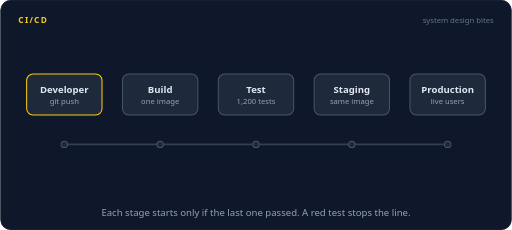
t = 0.00 s
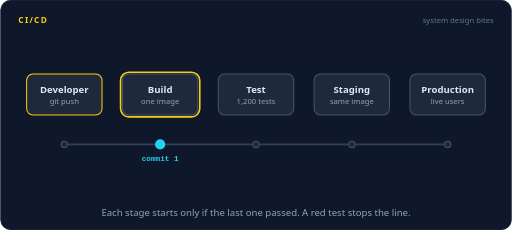
t = 1.65 s
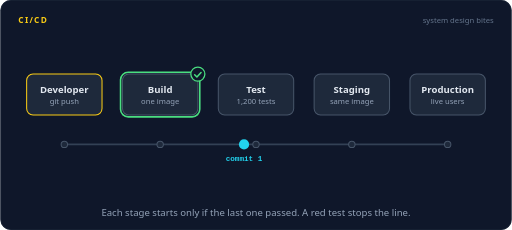
t = 3.30 s
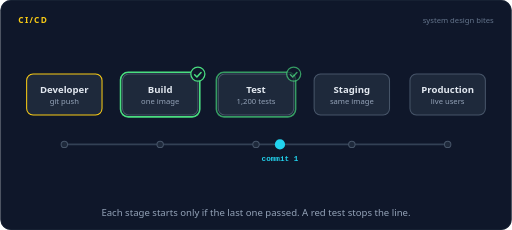
t = 5.00 s
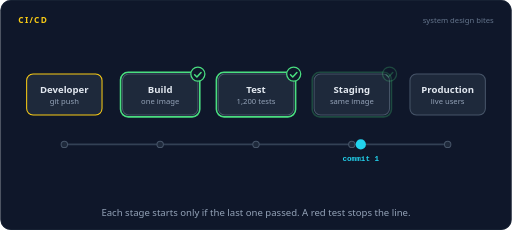
t = 6.68 s
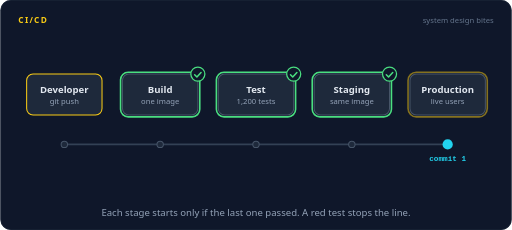
t = 7.52 s

The animated SVG that drew these frames (rendered in a browser with its animation timeline set to each time). Animation: 26 SMIL elements (animate=24,animateTransform=2); frames cover the first 7.52 s, repeats indefinitely.

<svg xmlns="http://www.w3.org/2000/svg" width="800" height="360" viewBox="0 0 800 360" role="img" aria-labelledby="title desc"><title id="title">CI/CD</title><desc id="desc">Two commits ride a pipeline of build, test, staging and production. The first passes every stage, each box turning green, and ships. The second fails its tests, the line stops, staging and production are skipped, and the author is pinged.</desc><rect width="800" height="360" rx="16" fill="#0f172a"/><rect x="0.5" y="0.5" width="799" height="359" rx="16" fill="none" stroke="#1e293b"/><text x="28" y="36" font-family="system-ui,-apple-system,'Segoe UI',Roboto,Helvetica,Arial,sans-serif" font-size="13" font-weight="700" letter-spacing="2" fill="#facc15">CI/CD</text><text x="772" y="36" font-family="system-ui,-apple-system,'Segoe UI',Roboto,Helvetica,Arial,sans-serif" font-size="12" fill="#64748b" text-anchor="end">system design bites</text><path d="M100,226 L700,226" fill="none" stroke="#334155" stroke-width="3" stroke-linecap="round" stroke-linejoin="round"></path><circle cx="100" cy="226" r="5" fill="#1e293b" stroke="#475569" stroke-width="1.6"/><circle cx="250" cy="226" r="5" fill="#1e293b" stroke="#475569" stroke-width="1.6"/><circle cx="400" cy="226" r="5" fill="#1e293b" stroke="#475569" stroke-width="1.6"/><circle cx="550" cy="226" r="5" fill="#1e293b" stroke="#475569" stroke-width="1.6"/><circle cx="700" cy="226" r="5" fill="#1e293b" stroke="#475569" stroke-width="1.6"/><rect x="41" y="116" width="118" height="64" rx="10" fill="#1e293b" stroke="#facc15" stroke-width="1.6"/><text x="100" y="146" font-family="system-ui,-apple-system,'Segoe UI',Roboto,Helvetica,Arial,sans-serif" font-size="15" font-weight="600" fill="#e2e8f0" text-anchor="middle">Developer</text><text x="100" y="163" font-family="system-ui,-apple-system,'Segoe UI',Roboto,Helvetica,Arial,sans-serif" font-size="12" font-weight="400" fill="#94a3b8" text-anchor="middle">git push</text><rect x="191" y="116" width="118" height="64" rx="10" fill="#1e293b" stroke="#475569" stroke-width="1.6"/><rect x="188" y="113" width="124" height="70" rx="13" fill="none" stroke="#facc15" stroke-width="2.5" opacity="0"><animate attributeName="opacity" dur="16s" repeatCount="indefinite" calcMode="linear" keyTimes="0;0.0875;0.1025;0.1475;0.1625;0.625;0.64;0.6725;0.6875;1" values="0;0;1;1;0;0;1;1;0;0"/></rect><text x="250" y="146" font-family="system-ui,-apple-system,'Segoe UI',Roboto,Helvetica,Arial,sans-serif" font-size="15" font-weight="600" fill="#e2e8f0" text-anchor="middle">Build</text><text x="250" y="163" font-family="system-ui,-apple-system,'Segoe UI',Roboto,Helvetica,Arial,sans-serif" font-size="12" font-weight="400" fill="#94a3b8" text-anchor="middle">one image</text><rect x="341" y="116" width="118" height="64" rx="10" fill="#1e293b" stroke="#475569" stroke-width="1.6"/><rect x="338" y="113" width="124" height="70" rx="13" fill="none" stroke="#facc15" stroke-width="2.5" opacity="0"><animate attributeName="opacity" dur="16s" repeatCount="indefinite" calcMode="linear" keyTimes="0;0.2125;0.2275;0.285;0.3;0.7375;0.7525;0.7975;0.8125;1" values="0;0;1;1;0;0;1;1;0;0"/></rect><text x="400" y="146" font-family="system-ui,-apple-system,'Segoe UI',Roboto,Helvetica,Arial,sans-serif" font-size="15" font-weight="600" fill="#e2e8f0" text-anchor="middle">Test</text><text x="400" y="163" font-family="system-ui,-apple-system,'Segoe UI',Roboto,Helvetica,Arial,sans-serif" font-size="12" font-weight="400" fill="#94a3b8" text-anchor="middle">1,200 tests</text><rect x="491" y="116" width="118" height="64" rx="10" fill="#1e293b" stroke="#475569" stroke-width="1.6"/><rect x="488" y="113" width="124" height="70" rx="13" fill="none" stroke="#facc15" stroke-width="2.5" opacity="0"><animate attributeName="opacity" dur="16s" repeatCount="indefinite" calcMode="linear" keyTimes="0;0.35;0.365;0.3975;0.4125;1" values="0;0;1;1;0;0"/></rect><text x="550" y="146" font-family="system-ui,-apple-system,'Segoe UI',Roboto,Helvetica,Arial,sans-serif" font-size="15" font-weight="600" fill="#e2e8f0" text-anchor="middle">Staging</text><text x="550" y="163" font-family="system-ui,-apple-system,'Segoe UI',Roboto,Helvetica,Arial,sans-serif" font-size="12" font-weight="400" fill="#94a3b8" text-anchor="middle">same image</text><rect x="641" y="116" width="118" height="64" rx="10" fill="#1e293b" stroke="#475569" stroke-width="1.6"/><rect x="638" y="113" width="124" height="70" rx="13" fill="none" stroke="#facc15" stroke-width="2.5" opacity="0"><animate attributeName="opacity" dur="16s" repeatCount="indefinite" calcMode="linear" keyTimes="0;0.4625;0.4775;0.4975;0.5125;1" values="0;0;1;1;0;0"/></rect><text x="700" y="146" font-family="system-ui,-apple-system,'Segoe UI',Roboto,Helvetica,Arial,sans-serif" font-size="15" font-weight="600" fill="#e2e8f0" text-anchor="middle">Production</text><text x="700" y="163" font-family="system-ui,-apple-system,'Segoe UI',Roboto,Helvetica,Arial,sans-serif" font-size="12" font-weight="400" fill="#94a3b8" text-anchor="middle">live users</text><g opacity="0"><animate attributeName="opacity" dur="16s" repeatCount="indefinite" calcMode="linear" keyTimes="0;0.1625;0.1812;0.5312;0.55;1" values="0;0;1;1;0;0"/><rect x="188" y="113" width="124" height="70" rx="12" fill="none" stroke="#4ade80" stroke-width="2.5"/></g><g opacity="0"><animate attributeName="opacity" dur="16s" repeatCount="indefinite" calcMode="linear" keyTimes="0;0.1625;0.1812;0.5312;0.55;1" values="0;0;1;1;0;0"/><circle cx="309" cy="116" r="11" fill="#0f172a" stroke="#4ade80" stroke-width="2"/><path d="M304,117 L307.5,120.5 L314,113.5" fill="none" stroke="#4ade80" stroke-width="2.4" stroke-linecap="round" stroke-linejoin="round"/></g><g opacity="0"><animate attributeName="opacity" dur="16s" repeatCount="indefinite" calcMode="linear" keyTimes="0;0.3;0.3187;0.5312;0.55;1" values="0;0;1;1;0;0"/><rect x="338" y="113" width="124" height="70" rx="12" fill="none" stroke="#4ade80" stroke-width="2.5"/></g><g opacity="0"><animate attributeName="opacity" dur="16s" repeatCount="indefinite" calcMode="linear" keyTimes="0;0.3;0.3187;0.5312;0.55;1" values="0;0;1;1;0;0"/><circle cx="459" cy="116" r="11" fill="#0f172a" stroke="#4ade80" stroke-width="2"/><path d="M454,117 L457.5,120.5 L464,113.5" fill="none" stroke="#4ade80" stroke-width="2.4" stroke-linecap="round" stroke-linejoin="round"/></g><g opacity="0"><animate attributeName="opacity" dur="16s" repeatCount="indefinite" calcMode="linear" keyTimes="0;0.4125;0.4312;0.5312;0.55;1" values="0;0;1;1;0;0"/><rect x="488" y="113" width="124" height="70" rx="12" fill="none" stroke="#4ade80" stroke-width="2.5"/></g><g opacity="0"><animate attributeName="opacity" dur="16s" repeatCount="indefinite" calcMode="linear" keyTimes="0;0.4125;0.4312;0.5312;0.55;1" values="0;0;1;1;0;0"/><circle cx="609" cy="116" r="11" fill="#0f172a" stroke="#4ade80" stroke-width="2"/><path d="M604,117 L607.5,120.5 L614,113.5" fill="none" stroke="#4ade80" stroke-width="2.4" stroke-linecap="round" stroke-linejoin="round"/></g><g opacity="0"><animate attributeName="opacity" dur="16s" repeatCount="indefinite" calcMode="linear" keyTimes="0;0.5125;0.5312;0.5312;0.55;1" values="0;0;1;1;0;0"/><rect x="638" y="113" width="124" height="70" rx="12" fill="none" stroke="#4ade80" stroke-width="2.5"/></g><g opacity="0"><animate attributeName="opacity" dur="16s" repeatCount="indefinite" calcMode="linear" keyTimes="0;0.5125;0.5312;0.5312;0.55;1" values="0;0;1;1;0;0"/><circle cx="759" cy="116" r="11" fill="#0f172a" stroke="#4ade80" stroke-width="2"/><path d="M754,117 L757.5,120.5 L764,113.5" fill="none" stroke="#4ade80" stroke-width="2.4" stroke-linecap="round" stroke-linejoin="round"/></g><g opacity="0"><animate attributeName="opacity" dur="16s" repeatCount="indefinite" calcMode="linear" keyTimes="0;0.6875;0.7063;0.9562;0.975;1" values="0;0;1;1;0;0"/><rect x="188" y="113" width="124" height="70" rx="12" fill="none" stroke="#4ade80" stroke-width="2.5"/></g><g opacity="0"><animate attributeName="opacity" dur="16s" repeatCount="indefinite" calcMode="linear" keyTimes="0;0.6875;0.7063;0.9562;0.975;1" values="0;0;1;1;0;0"/><circle cx="309" cy="116" r="11" fill="#0f172a" stroke="#4ade80" stroke-width="2"/><path d="M304,117 L307.5,120.5 L314,113.5" fill="none" stroke="#4ade80" stroke-width="2.4" stroke-linecap="round" stroke-linejoin="round"/></g><g opacity="0"><animate attributeName="opacity" dur="16s" repeatCount="indefinite" calcMode="linear" keyTimes="0;0.8125;0.8313;0.9562;0.975;1" values="0;0;1;1;0;0"/><rect x="338" y="113" width="124" height="70" rx="12" fill="none" stroke="#f87171" stroke-width="2.5"/></g><g opacity="0"><animate attributeName="opacity" dur="16s" repeatCount="indefinite" calcMode="linear" keyTimes="0;0.8125;0.8313;0.9562;0.975;1" values="0;0;1;1;0;0"/><circle cx="459" cy="116" r="11" fill="#0f172a" stroke="#f87171" stroke-width="2"/><path d="M454.5,111.5 L463.5,120.5 M463.5,111.5 L454.5,120.5" stroke="#f87171" stroke-width="2.4" stroke-linecap="round"/></g><text x="550" y="258" font-family="system-ui,-apple-system,'Segoe UI',Roboto,Helvetica,Arial,sans-serif" font-size="12" font-weight="400" fill="#64748b" text-anchor="middle" opacity="0">skipped<animate attributeName="opacity" dur="16s" repeatCount="indefinite" calcMode="linear" keyTimes="0;0.825;0.84;0.96;0.975;1" values="0;0;1;1;0;0"/></text><text x="700" y="258" font-family="system-ui,-apple-system,'Segoe UI',Roboto,Helvetica,Arial,sans-serif" font-size="12" font-weight="400" fill="#64748b" text-anchor="middle" opacity="0">skipped<animate attributeName="opacity" dur="16s" repeatCount="indefinite" calcMode="linear" keyTimes="0;0.825;0.84;0.96;0.975;1" values="0;0;1;1;0;0"/></text><g opacity="0"><animate attributeName="opacity" dur="16s" repeatCount="indefinite" calcMode="linear" keyTimes="0;0.5125;0.5275;0.5475;0.5625;1" values="0;0;1;1;0;0"/><rect x="664.96" y="278" width="70.08" height="24" rx="12" fill="#4ade80" fill-opacity="0.16" stroke="#4ade80" stroke-width="1.2"/><text x="700" y="294.32" font-family="system-ui,-apple-system,'Segoe UI',Roboto,Helvetica,Arial,sans-serif" font-size="12" font-weight="600" fill="#4ade80" text-anchor="middle">shipped</text></g><g opacity="0"><animate attributeName="opacity" dur="16s" repeatCount="indefinite" calcMode="linear" keyTimes="0;0.8875;0.9025;0.9662;0.9812;1" values="0;0;1;1;0;0"/><rect x="42.64" y="278" width="114.72" height="24" rx="12" fill="#f87171" fill-opacity="0.16" stroke="#f87171" stroke-width="1.2"/><text x="100" y="294.32" font-family="system-ui,-apple-system,'Segoe UI',Roboto,Helvetica,Arial,sans-serif" font-size="12" font-weight="600" fill="#f87171" text-anchor="middle">author pinged</text></g><g opacity="0"><animate attributeName="opacity" dur="16s" repeatCount="indefinite" calcMode="linear" keyTimes="0;0.0063;0.025;0.4937;0.5125;1" values="0;0;1;1;0;0"/><g><animateTransform type="translate" attributeName="transform" dur="16s" repeatCount="indefinite" calcMode="linear" keyTimes="0;0.0375;0.0875;0.1625;0.2125;0.3;0.35;0.4125;0.4625;1" values="0,0;0,0;150,0;150,0;300,0;300,0;450,0;450,0;600,0;600,0"/><circle cx="100" cy="226" r="8" fill="#22d3ee"></circle><text x="100" y="252" font-family="ui-monospace,SFMono-Regular,Menlo,Consolas,monospace" font-size="12" font-weight="600" fill="#22d3ee" text-anchor="middle">commit 1</text></g></g><g opacity="0"><animate attributeName="opacity" dur="16s" repeatCount="indefinite" calcMode="linear" keyTimes="0;0.5437;0.5625;0.9437;0.9625;1" values="0;0;1;1;0;0"/><g><animateTransform type="translate" attributeName="transform" dur="16s" repeatCount="indefinite" calcMode="linear" keyTimes="0;0.575;0.625;0.6875;0.7375;0.825;0.8875;1" values="0,0;0,0;150,0;150,0;300,0;300,0;0,0;0,0"/><circle cx="100" cy="226" r="8" fill="#22d3ee"><animate attributeName="fill" dur="16s" repeatCount="indefinite" calcMode="discrete" keyTimes="0;0.8125" values="#22d3ee;#f87171"/></circle><text x="100" y="252" font-family="ui-monospace,SFMono-Regular,Menlo,Consolas,monospace" font-size="12" font-weight="600" fill="#22d3ee" text-anchor="middle"><animate attributeName="fill" dur="16s" repeatCount="indefinite" calcMode="discrete" keyTimes="0;0.8125" values="#22d3ee;#f87171"/>commit 2</text></g></g><text x="400.0" y="338" font-family="system-ui,-apple-system,'Segoe UI',Roboto,Helvetica,Arial,sans-serif" font-size="15" fill="#94a3b8" text-anchor="middle">Each stage starts only if the last one passed. A red test stops the line.</text></svg>
